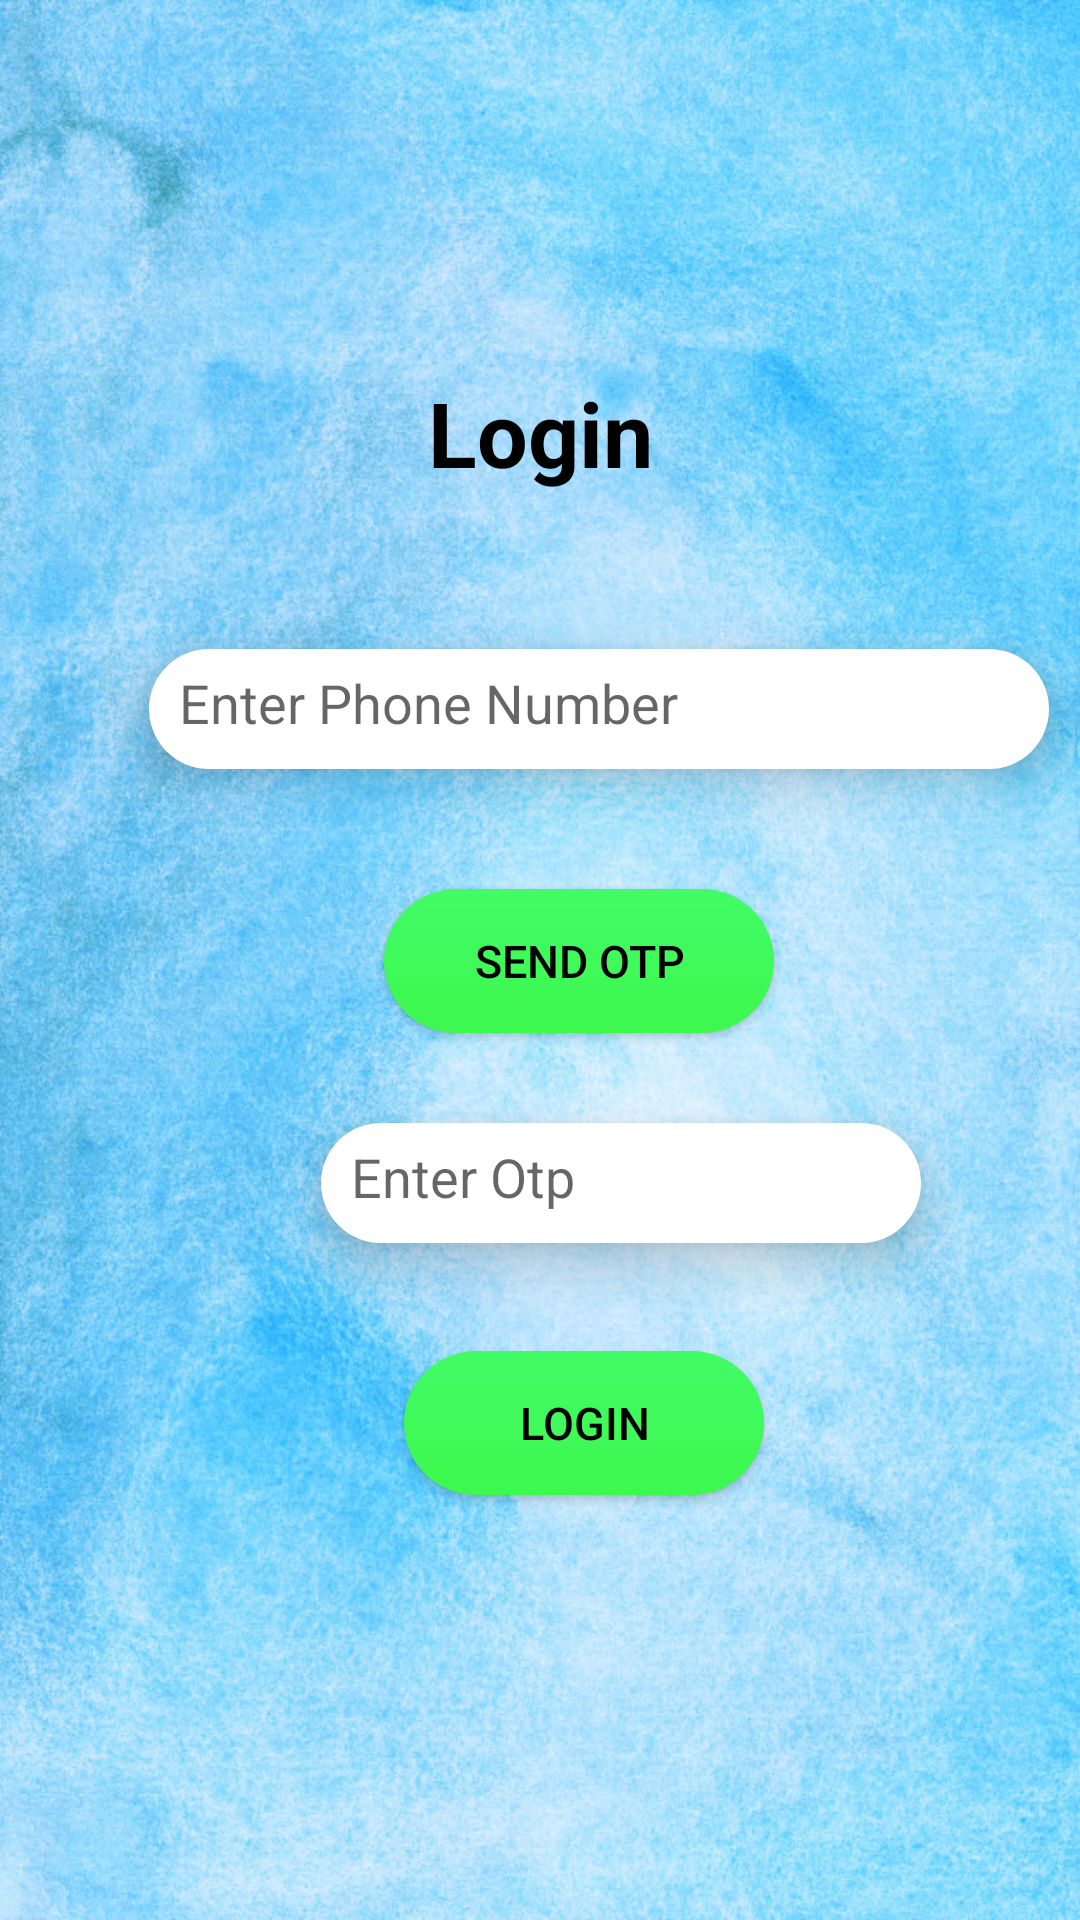

The Android layout XML behind this screen, and the referenced resources:
<!-- AndroidManifest.xml: application theme AppTheme -->
<!-- res/layout/activity_login_page.xml -->
<?xml version="1.0" encoding="utf-8"?>
<androidx.constraintlayout.widget.ConstraintLayout xmlns:android="http://schemas.android.com/apk/res/android"
    xmlns:app="http://schemas.android.com/apk/res-auto"
    xmlns:tools="http://schemas.android.com/tools"
    android:layout_width="match_parent"
    android:layout_height="match_parent"
    android:background="@drawable/bbb1"
    tools:context=".loginPage">

    <TextView
        android:id="@+id/textView11"
        android:layout_width="wrap_content"
        android:layout_height="wrap_content"
        android:layout_marginTop="124dp"
        android:text="Login"
        android:textColor="@color/black"
        android:textSize="30dp"
        android:textStyle="bold"
        app:layout_constraintEnd_toEndOf="parent"
        app:layout_constraintStart_toStartOf="parent"
        app:layout_constraintTop_toTopOf="parent" />

    <EditText
        android:id="@+id/LoginPhone"
        android:layout_width="300dp"
        android:layout_height="40dp"
        android:elevation="10dp"
        android:layout_marginStart="75dp"
        android:layout_marginTop="52dp"
        android:layout_marginEnd="36dp"
        android:background="@drawable/background3"
        android:hint="Enter Phone Number"
        android:inputType="number"
        android:padding="10dp"
        app:layout_constraintEnd_toEndOf="parent"
        app:layout_constraintStart_toStartOf="parent"
        app:layout_constraintTop_toBottomOf="@+id/textView11" />

    <Button
        android:id="@+id/OtpButton"
        android:layout_width="130dp"
        android:layout_height="wrap_content"
        android:layout_marginStart="154dp"
        android:layout_marginTop="40dp"
        android:layout_marginEnd="128dp"
        android:background="@drawable/background2"
        android:padding="10dp"
        android:text="send OTP"
        android:textColor="@color/black"
        android:textSize="15dp"
        app:layout_constraintEnd_toEndOf="parent"
        app:layout_constraintStart_toStartOf="parent"
        app:layout_constraintTop_toBottomOf="@+id/LoginPhone" />

    <EditText
        android:id="@+id/optText"
        android:layout_width="200dp"
        android:layout_height="40dp"
        android:layout_marginStart="133dp"
        android:layout_marginTop="30dp"
        android:elevation="10dp"
        android:layout_marginEnd="79dp"
        android:background="@drawable/background3"
        android:hint="Enter Otp"
        android:inputType="number"
        android:padding="10dp"
        app:layout_constraintEnd_toEndOf="parent"
        app:layout_constraintStart_toStartOf="parent"
        app:layout_constraintTop_toBottomOf="@+id/OtpButton" />

    <Button
        android:id="@+id/submit"
        android:layout_width="120dp"
        android:layout_height="wrap_content"
        android:layout_marginStart="176dp"
        android:layout_marginTop="36dp"
        android:layout_marginEnd="147dp"
        android:background="@drawable/background2"
        android:text="Login"
        android:textColor="@color/black"
        android:textSize="15dp"
        app:layout_constraintEnd_toEndOf="parent"
        app:layout_constraintStart_toStartOf="parent"
        app:layout_constraintTop_toBottomOf="@+id/optText" />


</androidx.constraintlayout.widget.ConstraintLayout>
<!-- resources referenced by this layout -->
<resources>
  <color name="black">#000000</color>
  <!-- drawable background2 (drawable) -->
  <?xml version="1.0" encoding="utf-8"?>
  <shape xmlns:android="http://schemas.android.com/apk/res/android">
    <gradient
        android:startColor="#41FC66"
        android:endColor="#3DF84D"
        android:angle="270"
        />
    <corners android:bottomRightRadius="25dp"
        android:bottomLeftRadius="25dp"
        android:topRightRadius="25dp"
        android:topLeftRadius="25dp" />
  
  </shape>
  <!-- drawable background3 (drawable) -->
  <?xml version="1.0" encoding="utf-8"?>
  <shape xmlns:android="http://schemas.android.com/apk/res/android">
    <gradient
        android:startColor="@color/white"
        android:endColor="@color/white"
        android:angle="270"
        />
    <corners android:bottomRightRadius="25dp"
        android:bottomLeftRadius="25dp"
        android:topRightRadius="25dp"
        android:topLeftRadius="25dp" />
  
  </shape>
  <!-- drawable bbb1: jpg bitmap (drawable, 267659 bytes) -->
  <style name="AppTheme" parent="Theme.AppCompat.Light">
          
          <item name="colorPrimary">@color/colorPrimary</item>
          <item name="color">@color/lightBlue</item>
          <item name="colorAccent">@color/colorAccent</item>
          <item name="windowActionBar">true</item>
          <item name="windowNoTitle">true</item>
      </style>
  <color name="white">#FFFFFF</color>
  <color name="colorPrimary">#FF1212</color>
  <color name="lightBlue">#41CEFC</color>
  <color name="colorAccent">#FF005D</color>
</resources>
